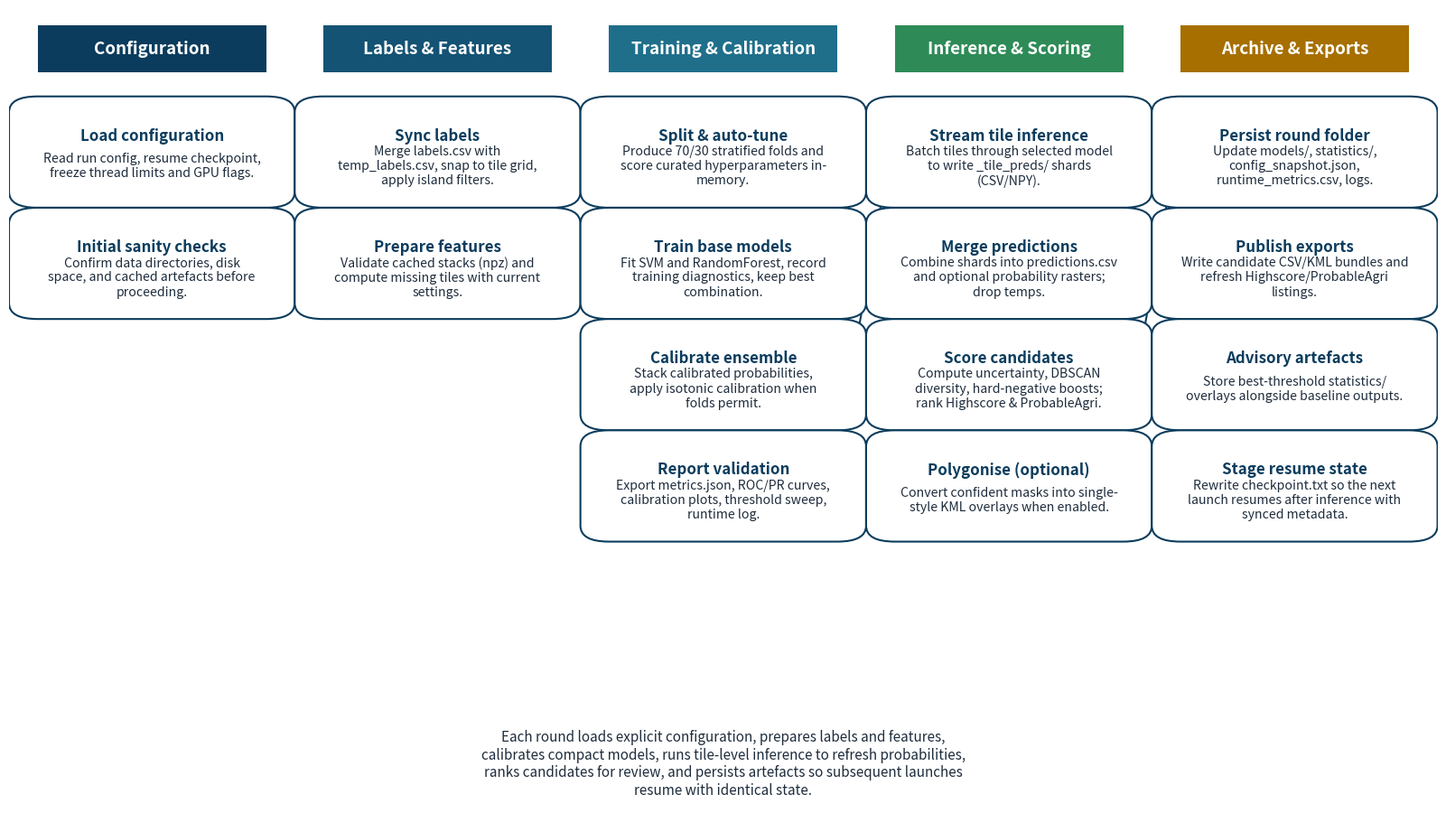

This chart was generated by the following Python code:
#!/usr/bin/env python3
"""Generate Figure 4.2: Training round pipeline flowchart."""
from __future__ import annotations

import textwrap
from pathlib import Path

import matplotlib.pyplot as plt
from matplotlib.patches import FancyBboxPatch, Rectangle

OUTPUT_DIR = Path("writtenThesis/images")
PDF_PATH = OUTPUT_DIR / "figure_4_2.pdf"
PNG_PATH = OUTPUT_DIR / "figure_4_2.png"

FIGSIZE = (16, 9)
BACKGROUND = "#F7FBFF"
HEADER_COLOURS = [
    ("Configuration", "#0B3C5D"),
    ("Labels & Features", "#145374"),
    ("Training & Calibration", "#1F6F8B"),
    ("Inference & Scoring", "#2E8B57"),
    ("Archive & Exports", "#A66F00"),
]
COLUMN_X = [0.1, 0.3, 0.5, 0.7, 0.9]
BOX_WIDTH = 0.16
BOX_HEIGHT = 0.1
VERTICAL_SPACING = 0.14
START_Y = 0.87
OUTLINE_COLOUR = "#0B3C5D"
TEXT_COLOUR = "#1F2D3D"

STAGE_STEPS = [
    [
        ("Load configuration", "Read run config, resume checkpoint, freeze thread limits and GPU flags."),
        ("Initial sanity checks", "Confirm data directories, disk space, and cached artefacts before proceeding."),
    ],
    [
        ("Sync labels", "Merge labels.csv with temp_labels.csv, snap to tile grid, apply island filters."),
        ("Prepare features", "Validate cached stacks (npz) and compute missing tiles with current settings."),
    ],
    [
        ("Split & auto-tune", "Produce 70/30 stratified folds and score curated hyperparameters in-memory."),
        ("Train base models", "Fit SVM and RandomForest, record training diagnostics, keep best combination."),
        ("Calibrate ensemble", "Stack calibrated probabilities, apply isotonic calibration when folds permit."),
        ("Report validation", "Export metrics.json, ROC/PR curves, calibration plots, threshold sweep, runtime log."),
    ],
    [
        ("Stream tile inference", "Batch tiles through selected model to write _tile_preds/ shards (CSV/NPY)."),
        ("Merge predictions", "Combine shards into predictions.csv and optional probability rasters; drop temps."),
        ("Score candidates", "Compute uncertainty, DBSCAN diversity, hard-negative boosts; rank Highscore & ProbableAgri."),
        ("Polygonise (optional)", "Convert confident masks into single-style KML overlays when enabled."),
    ],
    [
        ("Persist round folder", "Update models/, statistics/, config_snapshot.json, runtime_metrics.csv, logs."),
        ("Publish exports", "Write candidate CSV/KML bundles and refresh Highscore/ProbableAgri listings."),
        ("Advisory artefacts", "Store best-threshold statistics/ overlays alongside baseline outputs."),
        ("Stage resume state", "Rewrite checkpoint.txt so the next launch resumes after inference with synced metadata."),
    ],
]


def wrap(text: str, width: int = 36) -> str:
    return "\n".join(textwrap.fill(part, width=width) for part in text.split("\n"))


def draw_header(ax, centre_x: float, title: str, colour: str) -> None:
    rect = Rectangle((centre_x - BOX_WIDTH / 2, 0.92), BOX_WIDTH, 0.06, facecolor=colour, edgecolor="none", zorder=0)
    ax.add_patch(rect)
    ax.text(centre_x, 0.95, title, ha="center", va="center", fontsize=13.5, fontweight="bold", color="white")


def draw_box(ax, centre_x: float, base_y: float, title: str, body: str) -> None:
    lower_left = (centre_x - BOX_WIDTH / 2, base_y)
    box = FancyBboxPatch(
        lower_left,
        BOX_WIDTH,
        BOX_HEIGHT,
        boxstyle="round,pad=0.02,rounding_size=0.02",
        linewidth=1.5,
        edgecolor=OUTLINE_COLOUR,
        facecolor="white",
        zorder=1,
    )
    ax.add_patch(box)
    ax.text(centre_x, base_y + BOX_HEIGHT * 0.7, title, ha="center", va="center", fontsize=12.2, fontweight="bold", color=OUTLINE_COLOUR)
    ax.text(
        centre_x,
        base_y + BOX_HEIGHT * 0.32,
        wrap(body),
        ha="center",
        va="center",
        fontsize=10.2,
        color=TEXT_COLOUR,
    )


def connect_down(ax, centre_x: float, top_y: float) -> None:
    ax.annotate(
        "",
        xy=(centre_x, top_y - VERTICAL_SPACING + 0.02),
        xytext=(centre_x, top_y - 0.02),
        arrowprops=dict(arrowstyle="-|>", lw=1.4, color=OUTLINE_COLOUR),
        zorder=0,
    )


def connect_across(ax, start: tuple[float, float], end: tuple[float, float]) -> None:
    ax.annotate(
        "",
        xy=end,
        xytext=start,
        arrowprops=dict(arrowstyle="-|>", lw=1.5, color=OUTLINE_COLOUR),
        zorder=0,
    )


def main() -> None:
    OUTPUT_DIR.mkdir(parents=True, exist_ok=True)

    fig, ax = plt.subplots(figsize=FIGSIZE)
    ax.set_facecolor(BACKGROUND)
    ax.set_xlim(0, 1)
    ax.set_ylim(0, 1)
    ax.axis("off")

    # Headers
    for (title, colour), centre_x in zip(HEADER_COLOURS, COLUMN_X):
        draw_header(ax, centre_x, title, colour)

    # Boxes per column
    column_bottom_y = []
    for centre_x, steps in zip(COLUMN_X, STAGE_STEPS):
        y = START_Y
        for idx, (title, body) in enumerate(steps):
            draw_box(ax, centre_x, y - BOX_HEIGHT, title, body)
            if idx < len(steps) - 1:
                connect_down(ax, centre_x, y - BOX_HEIGHT)
            y -= VERTICAL_SPACING
        column_bottom_y.append(y + VERTICAL_SPACING)

    # Cross-stage connectors (bottom of previous to top of next)
    for idx in range(len(COLUMN_X) - 1):
        start_x = COLUMN_X[idx] + BOX_WIDTH / 2
        end_x = COLUMN_X[idx + 1] - BOX_WIDTH / 2
        start_y = column_bottom_y[idx]
        end_y = START_Y
        connect_across(ax, (start_x, start_y), (end_x, end_y - 0.02))

    ax.text(
        0.5,
        0.05,
        wrap(
            "Each round loads explicit configuration, prepares labels and features, calibrates compact models, "
            "runs tile-level inference to refresh probabilities, ranks candidates for review, and persists artefacts "
            "so subsequent launches resume with identical state."
        , 80),
        ha="center",
        va="center",
        fontsize=11,
        color=TEXT_COLOUR,
    )

    fig.tight_layout(pad=0.6)
    for path in (PDF_PATH, PNG_PATH):
        fig.savefig(path, dpi=300, bbox_inches="tight", facecolor=BACKGROUND)
    plt.close(fig)

    print(f"Wrote {PDF_PATH}")
    print(f"Wrote {PNG_PATH}")


if __name__ == "__main__":
    main()
